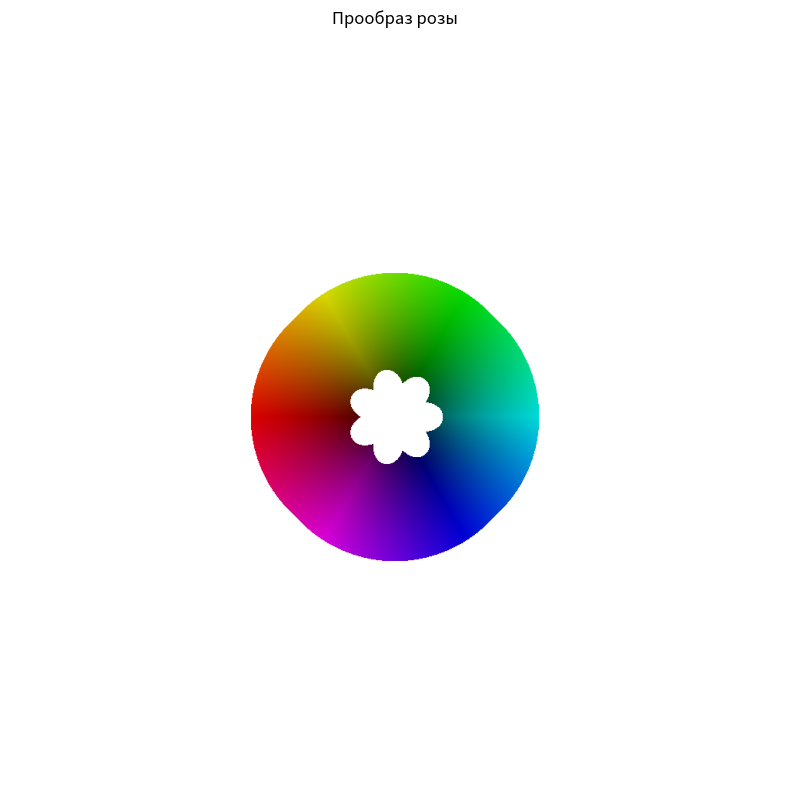
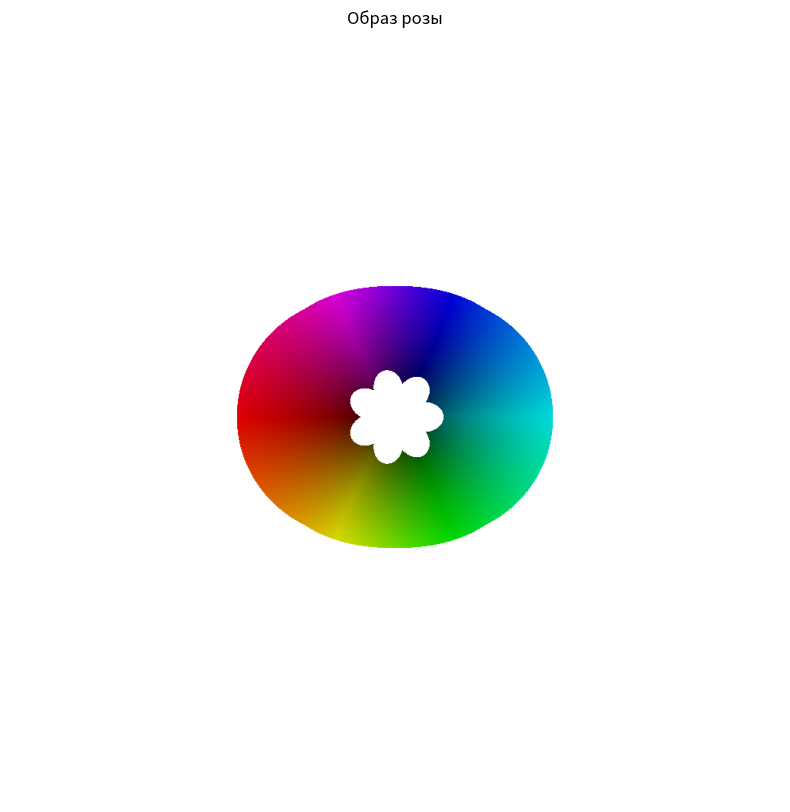

Python code for these plots, in order:
import numpy as np
import matplotlib.pyplot as plt


def hsl_coloring(z, a=1):
    h = np.angle(z) / (2 * np.pi) + 0.5
    s = np.ones_like(z, dtype=float)
    l = (np.abs(z)**a) / (np.abs(z)**a + 1)
    return np.dstack((h, s, l)).astype(float)


def to_rgb(hsl):
    h, s, l = hsl[..., 0], hsl[..., 1], hsl[..., 2]
    c = (1 - np.abs(2 * l - 1)) * s
    x = c * (1 - np.abs(np.mod(h * 6, 2) - 1))
    m = l - c / 2

    rgb = np.zeros(hsl.shape, dtype=float)

    h = h * 6
    i = (h < 1)
    rgb[i] = np.dstack((c[i], x[i], np.zeros_like(c[i]))) + m[i][..., np.newaxis]

    i = (1 <= h) & (h < 2)
    rgb[i] = np.dstack((x[i], c[i], np.zeros_like(c[i]))) + m[i][..., np.newaxis]

    i = (2 <= h) & (h < 3)
    rgb[i] = np.dstack((np.zeros_like(c[i]), c[i], x[i])) + m[i][..., np.newaxis]

    i = (3 <= h) & (h < 4)
    rgb[i] = np.dstack((np.zeros_like(c[i]), x[i], c[i])) + m[i][..., np.newaxis]

    i = (4 <= h) & (h < 5)
    rgb[i] = np.dstack((x[i], np.zeros_like(c[i]), c[i])) + m[i][..., np.newaxis]

    i = (5 <= h) & (h < 6)
    rgb[i] = np.dstack((c[i], np.zeros_like(c[i]), x[i])) + m[i][..., np.newaxis]

    return rgb


alpha1, beta1, alpha2, beta2 = 0.25, 7/4, 0.75, 2/7
grid_size = 1000
x = np.linspace(-2, 2, grid_size)
y = np.linspace(-2, 2, grid_size)
X, Y = np.meshgrid(x, y)
Z = X + 1j * Y


R = np.abs(Z)
Arg = np.angle(Z)
max_cos1 = np.abs(np.cos(beta1 * (Arg + 2 * np.pi * np.arange(-10, 11)[:, None, None]))).max(axis=0)
max_cos2 = np.abs(np.cos(beta2 * (Arg + 2 * np.pi * np.arange(-10, 11)[:, None, None]))).max(axis=0)
mask = (alpha1 * max_cos1 <= R) & (R <= alpha2 * max_cos2)


hsl = hsl_coloring(Z)
rgb = to_rgb(hsl)
rgb[~mask] = 1


plt.figure(figsize=(10, 10))
plt.imshow(rgb, extent=[-2, 2, -2, 2])
plt.title('Прообраз розы')
plt.axis('off')
plt.show()


def conformal_map(z):
    return np.arcsinh(z)


W = conformal_map(Z)


W = np.conj(W)


R_w = np.abs(W)
Arg_w = np.angle(W)
max_cos1_w = np.abs(np.cos(beta1 * (Arg_w + 2 * np.pi * np.arange(-10, 11)[:, None, None]))).max(axis=0)
max_cos2_w = np.abs(np.cos(beta2 * (Arg_w + 2 * np.pi * np.arange(-10, 11)[:, None, None]))).max(axis=0)
mask_w = (alpha1 * max_cos1_w <= R_w) & (R_w <= alpha2 * max_cos2_w)


hsl_w = hsl_coloring(W)
rgb_w = to_rgb(hsl_w)
rgb_w[~mask_w] = 1


plt.figure(figsize=(10, 10))
plt.imshow(rgb_w, extent=[-3, 3, -3, 3])
plt.title('Образ розы')
plt.axis('off')
plt.show()